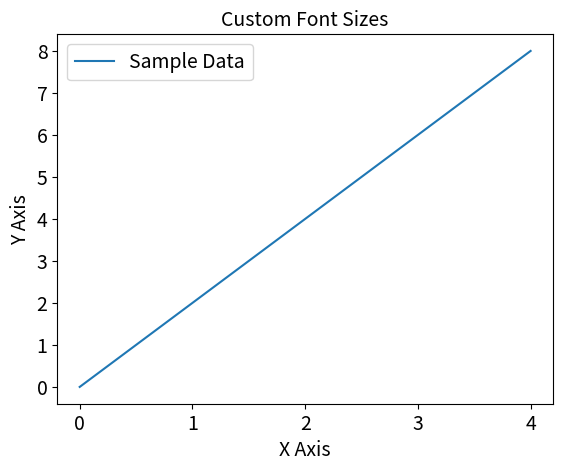

This figure's Python source:
import matplotlib.pyplot as plt

default_figsize = plt.rcParams["figure.figsize"]
default_dpi = plt.rcParams["figure.dpi"]

print(f"Default figsize: {default_figsize}")
print(f"Default dpi: {default_dpi}")

# フォントサイズを設定
font_size = 14

# 軸、軸メモリ、タイトル、判例のフォントサイズを変更
plt.rcParams["axes.labelsize"] = font_size
plt.rcParams["xtick.labelsize"] = font_size
plt.rcParams["ytick.labelsize"] = font_size
plt.rcParams["axes.titlesize"] = font_size
plt.rcParams["legend.fontsize"] = font_size

# サンプルデータを用意
x = [0, 1, 2, 3, 4]
y = [0, 2, 4, 6, 8]

# プロット
fig, ax = plt.subplots(1, 1)
ax.plot(x, y, label="Sample Data")

# 軸ラベルとタイトルを設定
ax.set_xlabel("X Axis")
ax.set_ylabel("Y Axis")
ax.set_title("Custom Font Sizes")

# 判例を表示
ax.legend()

# グラフを表示
plt.show()
